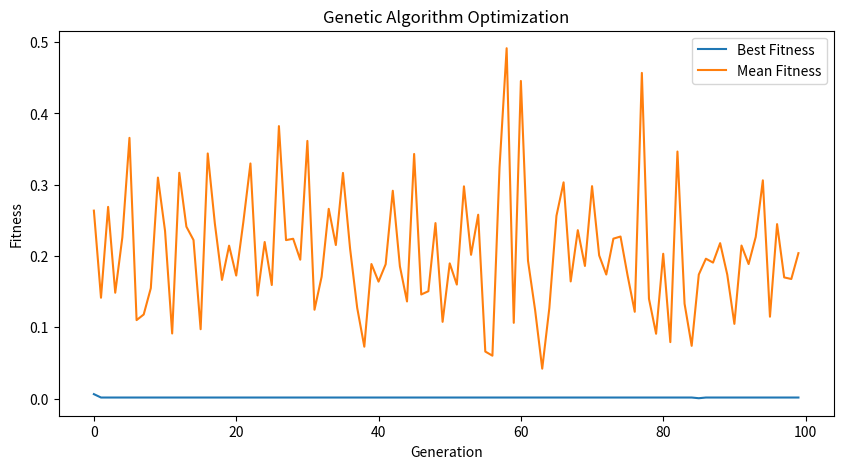

This figure's Python source:
import numpy as np
import matplotlib.pyplot as plt

# Define the objective function
def objective_function(x):
    return x[0]**2 + (x[1] - 1)**2

# Define the genetic algorithm parameters
population_size = 100
num_generations = 100
mutation_rate = 0.1
tournament_size = 3

# Initialize the population
population = np.random.uniform(-5, 5, (population_size, 2))

# Evaluate the initial population
fitness = [objective_function(individual) for individual in population]

# Keep track of the best individual and the mean fitness over generations
best_fitness_history = []
mean_fitness_history = []

# Run the genetic algorithm
for generation in range(num_generations):
    # Selection (Tournament Selection)
    selected_indices = np.random.choice(population_size, size=(population_size,), replace=True)
    selected_population = population[selected_indices]
    selected_fitness = [fitness[i] for i in selected_indices]
    parents = selected_population[np.argsort(selected_fitness)[:2]]

    # Crossover (Single Point Crossover)
    offspring = np.zeros((population_size, 2))
    for i in range(0, population_size, 2):
        crossover_point = np.random.randint(1, 2)
        offspring[i] = np.concatenate((parents[0][:crossover_point], parents[1][crossover_point:]))
        offspring[i + 1] = np.concatenate((parents[1][:crossover_point], parents[0][crossover_point:]))

    # Mutation (Gaussian Mutation)
    for i in range(population_size):
        if np.random.rand() < mutation_rate:
            offspring[i] += np.random.normal(0, 1, 2)

    # Evaluate the offspring
    offspring_fitness = [objective_function(individual) for individual in offspring]

    # Replace the population with the offspring
    population = offspring
    fitness = offspring_fitness

    # Track the best individual and the mean fitness
    best_fitness = min(fitness)
    best_fitness_history.append(best_fitness)
    mean_fitness = np.mean(fitness)
    mean_fitness_history.append(mean_fitness)

# Plot the progress of the algorithm
plt.figure(figsize=(10, 5))
plt.plot(best_fitness_history, label='Best Fitness')
plt.plot(mean_fitness_history, label='Mean Fitness')
plt.xlabel('Generation')
plt.ylabel('Fitness')
plt.title('Genetic Algorithm Optimization')
plt.legend()
plt.savefig('genetic_algorithm_progress.png')
print(f"Optimal value: {min(best_fitness_history)}")
print(f"Optimal variables: {population[np.argmin(fitness)]}")
